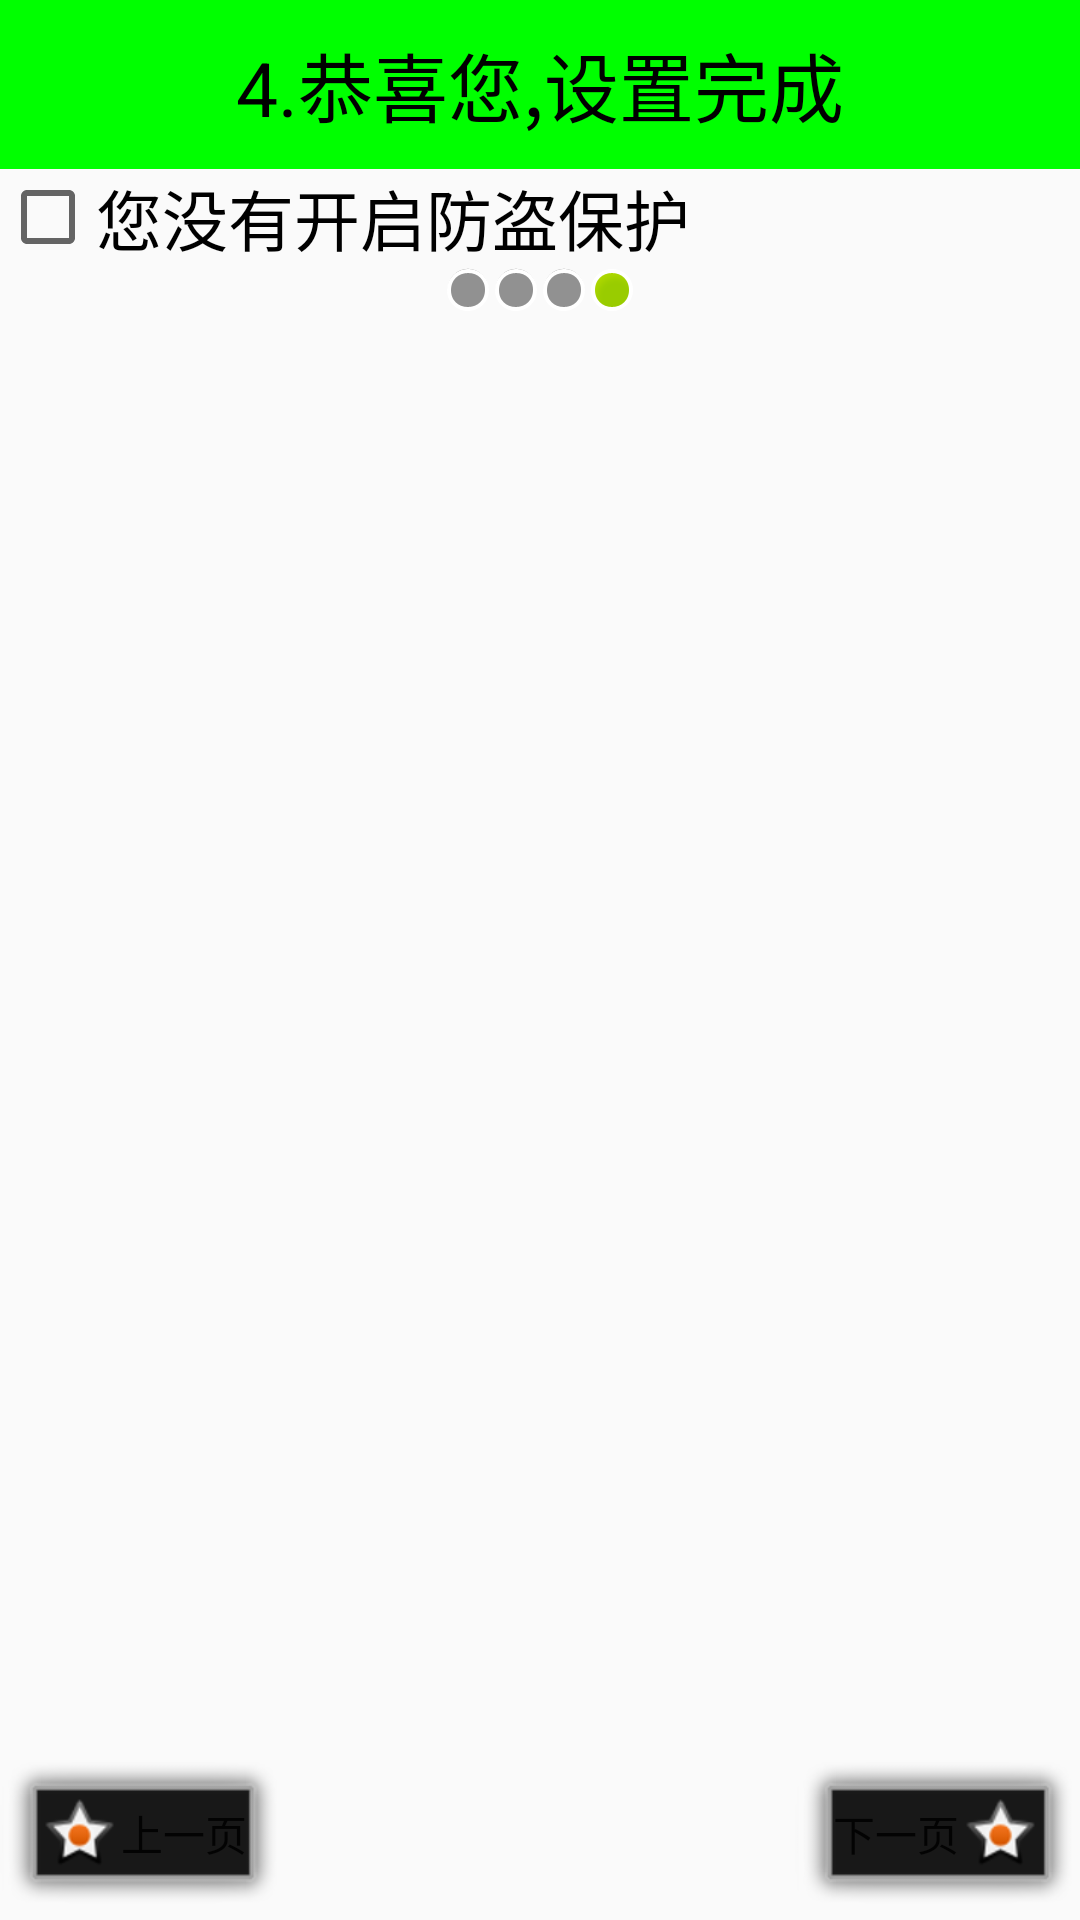

Reconstruct the res/layout file that produces this screen, plus the resources it refers to.
<!-- AndroidManifest.xml: application theme Theme.AppCompat.Light.NoActionBar -->
<!-- res/layout/activity_setup4.xml -->
<?xml version="1.0" encoding="utf-8"?>
<LinearLayout android:layout_width="match_parent"
    android:layout_height="match_parent"
    android:orientation="vertical"
    xmlns:android="http://schemas.android.com/apk/res/android">

    <TextView
        style="@style/titleStyle"
        android:text="4.恭喜您,设置完成" />
    <CheckBox
        android:textSize="22sp"
        android:id="@+id/cb_box"
        android:text="您没有开启防盗保护"
        android:layout_width="wrap_content"
        android:layout_height="wrap_content" />
    <LinearLayout
        android:gravity="center_horizontal"
        android:layout_width="match_parent"
        android:layout_height="wrap_content">
        <ImageView
            android:background="@android:drawable/presence_invisible"
            android:layout_width="wrap_content"
            android:layout_height="wrap_content" />
        <ImageView
            android:background="@android:drawable/presence_invisible"
            android:layout_width="wrap_content"
            android:layout_height="wrap_content" />
        <ImageView
            android:background="@android:drawable/presence_invisible"
            android:layout_width="wrap_content"
            android:layout_height="wrap_content" />
        <ImageView
            android:background="@android:drawable/presence_online"
            android:layout_width="wrap_content"
            android:layout_height="wrap_content" />
    </LinearLayout>
    <RelativeLayout
        android:layout_width="match_parent"
        android:layout_height="match_parent">
        <ImageView
            android:layout_centerInParent="true"
            android:background="@mipmap/ic_launcher_round"
            android:layout_width="wrap_content"
            android:layout_height="wrap_content" />
        <Button
            style="@style/preBtn"/>
        <Button
            style="@style/nextBtn"/>
    </RelativeLayout>

</LinearLayout>
<!-- resources referenced by this layout -->
<resources>
  <style name="nextBtn">
          <item name="android:text">下一页</item>
          <item name="android:onClick">nextPage</item>
          <item name="android:layout_alignParentRight">true</item>
          <item name="android:layout_alignParentBottom">true</item>
          <item name="android:drawableRight">@android:drawable/star_on</item>
          <item name="android:background">@drawable/selector_next_btn_bg</item>
          <item name="android:layout_width">wrap_content</item>
          <item name="android:layout_height">wrap_content</item>
      </style>
  <style name="preBtn">
          <item name="android:text">上一页</item>
          <item name="android:onClick">prePage</item>
          <item name="android:layout_alignParentLeft">true</item>
          <item name="android:layout_alignParentBottom">true</item>
          <item name="android:drawableLeft">@android:drawable/star_on</item>
          <item name="android:background">@drawable/selector_next_btn_bg</item>
          <item name="android:layout_width">wrap_content</item>
          <item name="android:layout_height">wrap_content</item>
      </style>
  <style name="titleStyle">
          
          <item name="android:gravity">center</item>
          <item name="android:textSize">25sp</item>
          <item name="android:textColor">#000</item>
          <item name="android:padding">10dp</item>
          <item name="android:background">#0f0</item>
          <item name="android:layout_width">match_parent</item>
          <item name="android:layout_height">wrap_content</item>
      </style>
  <!-- drawable selector_next_btn_bg (drawable) -->
  <?xml version="1.0" encoding="utf-8"?>
  <selector xmlns:android="http://schemas.android.com/apk/res/android">
          <item android:state_pressed="true" android:drawable="@android:drawable/star_on"/>
      <item android:drawable="@android:drawable/alert_dark_frame"/>
  </selector>
</resources>
